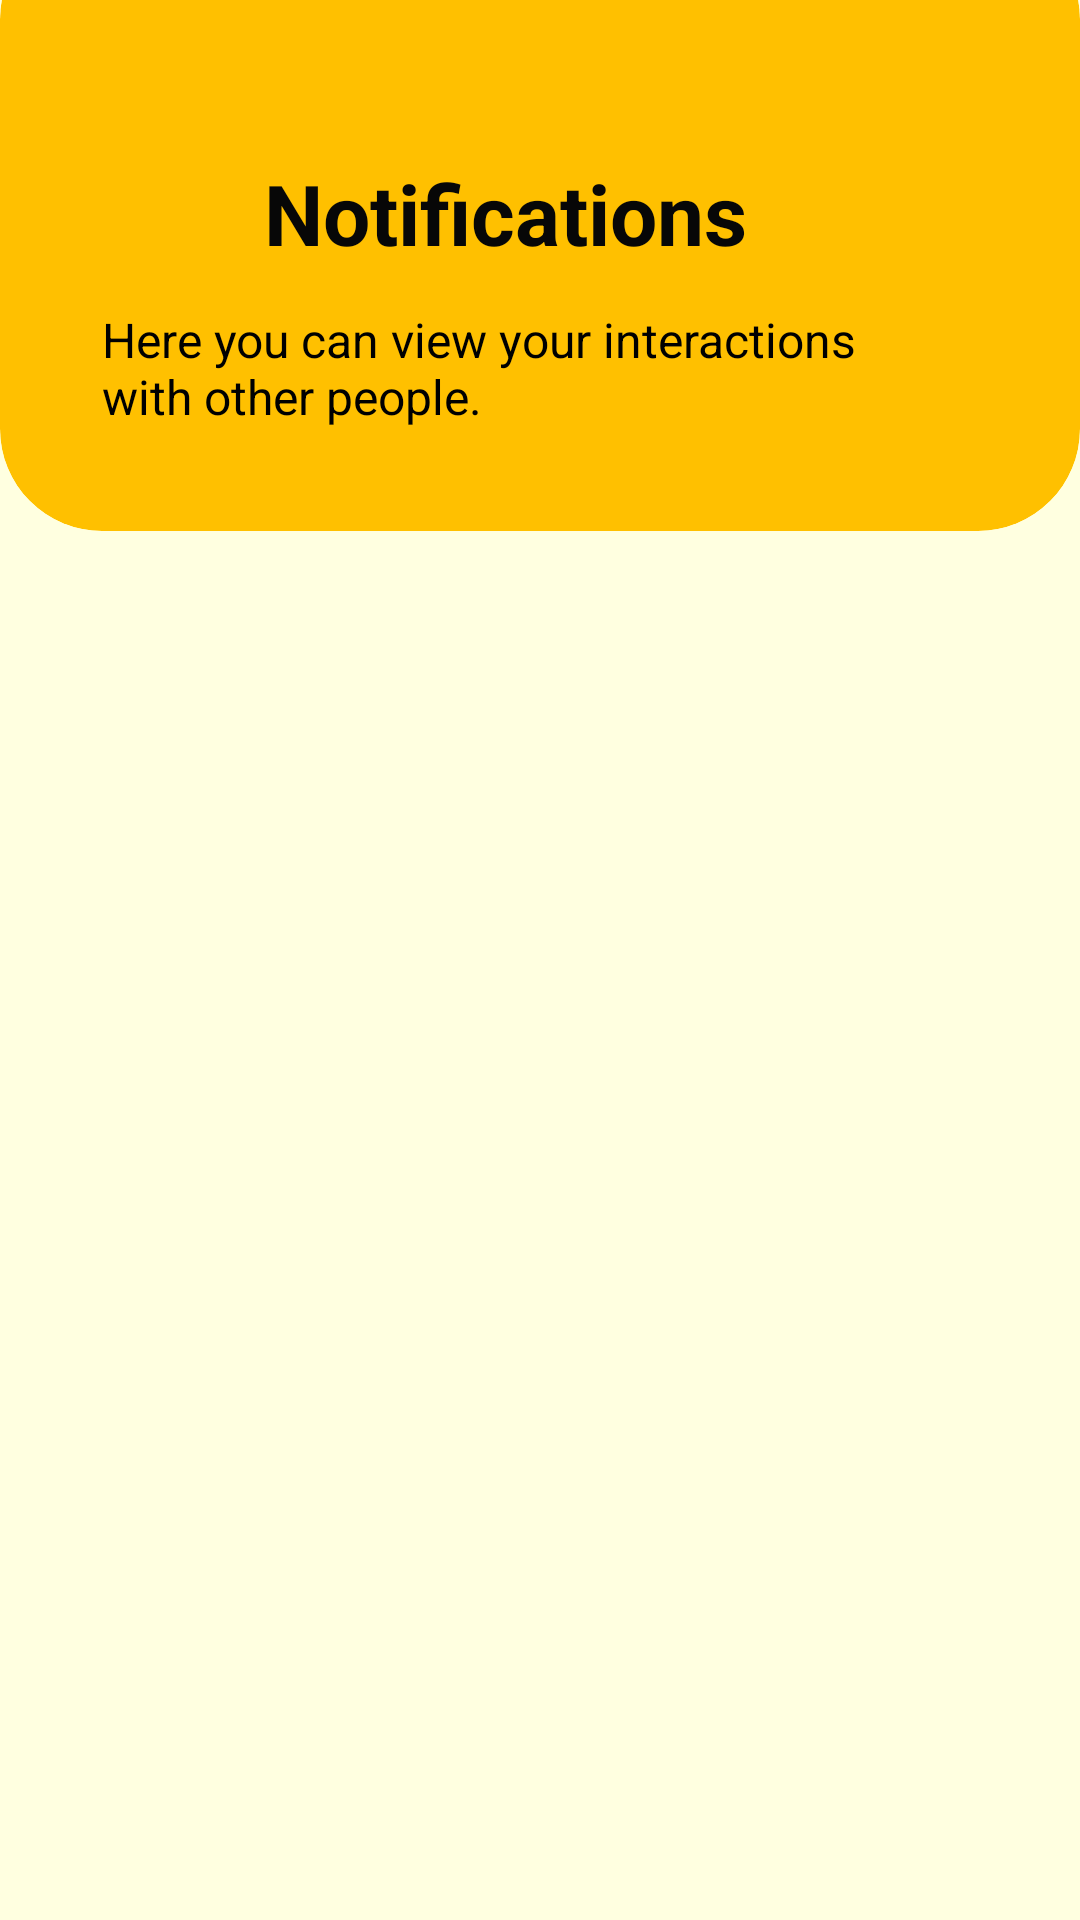

Write the Android layout XML for this screen, with the resource values it uses.
<!-- AndroidManifest.xml: application theme Theme.EBuzz -->
<!-- res/layout/activity_notifications.xml -->
<?xml version="1.0" encoding="utf-8"?>
<LinearLayout xmlns:android="http://schemas.android.com/apk/res/android"
    xmlns:app="http://schemas.android.com/apk/res-auto"
    android:layout_width="match_parent"
    android:layout_height="match_parent"
    android:background="@color/light_yellow"
    android:orientation="vertical"
    android:weightSum="100">

    <androidx.cardview.widget.CardView
        android:layout_width="match_parent"
        android:layout_height="wrap_content"
        android:layout_marginTop="-28dp"
        android:backgroundTint="@color/dark_yellow"
        app:cardCornerRadius="34dp"
        app:cardElevation="0dp">

        <LinearLayout
            android:layout_width="match_parent"
            android:layout_height="wrap_content"
            android:orientation="vertical">

            <LinearLayout
                android:layout_width="match_parent"
                android:layout_height="wrap_content"
                android:layout_marginTop="70dp"
                android:orientation="horizontal">

                <ImageButton
                    android:id="@+id/notifications_back_btn"
                    android:layout_width="50dp"
                    android:layout_height="60dp"
                    android:layout_marginStart="18dp"
                    android:background="@android:color/transparent"
                    android:contentDescription="@string/back_button"
                    android:src="@drawable/back_arrow" />

                <TextView
                    android:layout_width="wrap_content"
                    android:layout_height="wrap_content"
                    android:layout_marginStart="20dp"
                    android:layout_marginTop="10dp"
                    android:text="@string/notifications"
                    android:textColor="@color/bright_black"
                    android:textSize="28sp"
                    android:textStyle="bold" />

                <ImageButton
                    android:layout_width="50dp"
                    android:layout_height="60dp"
                    android:layout_gravity="center"
                    android:backgroundTint="@android:color/transparent"
                    android:contentDescription="@string/bell_icon"
                    android:src="@drawable/bell_icon"
                    app:cornerRadius="30dp" />

            </LinearLayout>

            <LinearLayout
                android:layout_width="match_parent"
                android:layout_height="wrap_content"
                android:gravity="center_horizontal">

                <TextView
                    android:layout_width="wrap_content"
                    android:layout_height="wrap_content"
                    android:layout_marginStart="34dp"
                    android:layout_marginEnd="60dp"
                    android:layout_marginBottom="34dp"
                    android:text="@string/notifications_activity_description"
                    android:textColor="@color/black"
                    android:textSize="16sp" />

            </LinearLayout>

        </LinearLayout>

    </androidx.cardview.widget.CardView>

    <LinearLayout
        android:layout_width="match_parent"
        android:layout_height="match_parent"
        android:layout_marginTop="16dp"
        android:orientation="vertical">

        <androidx.recyclerview.widget.RecyclerView
            android:id="@+id/notifications_recycleview"
            android:layout_width="match_parent"
            android:layout_height="match_parent">

        </androidx.recyclerview.widget.RecyclerView>

    </LinearLayout>

</LinearLayout>
<!-- resources referenced by this layout -->
<resources>
  <color name="black">#FF000000</color>
  <color name="bright_black">#070707</color>
  <color name="dark_yellow">#FFC000</color>
  <color name="light_yellow">#FFFFE0</color>
  <string name="back_button">Go Back</string>
  <string name="bell_icon">Bell Icon</string>
  <string name="notifications">Notifications</string>
  <string name="notifications_activity_description">Here you can view your interactions with other people.</string>
  <style name="Theme.EBuzz" parent="Base.Theme.EBuzz" />
  <style name="Base.Theme.EBuzz" parent="Theme.Material3.DayNight.NoActionBar">
          
          
      </style>
</resources>
